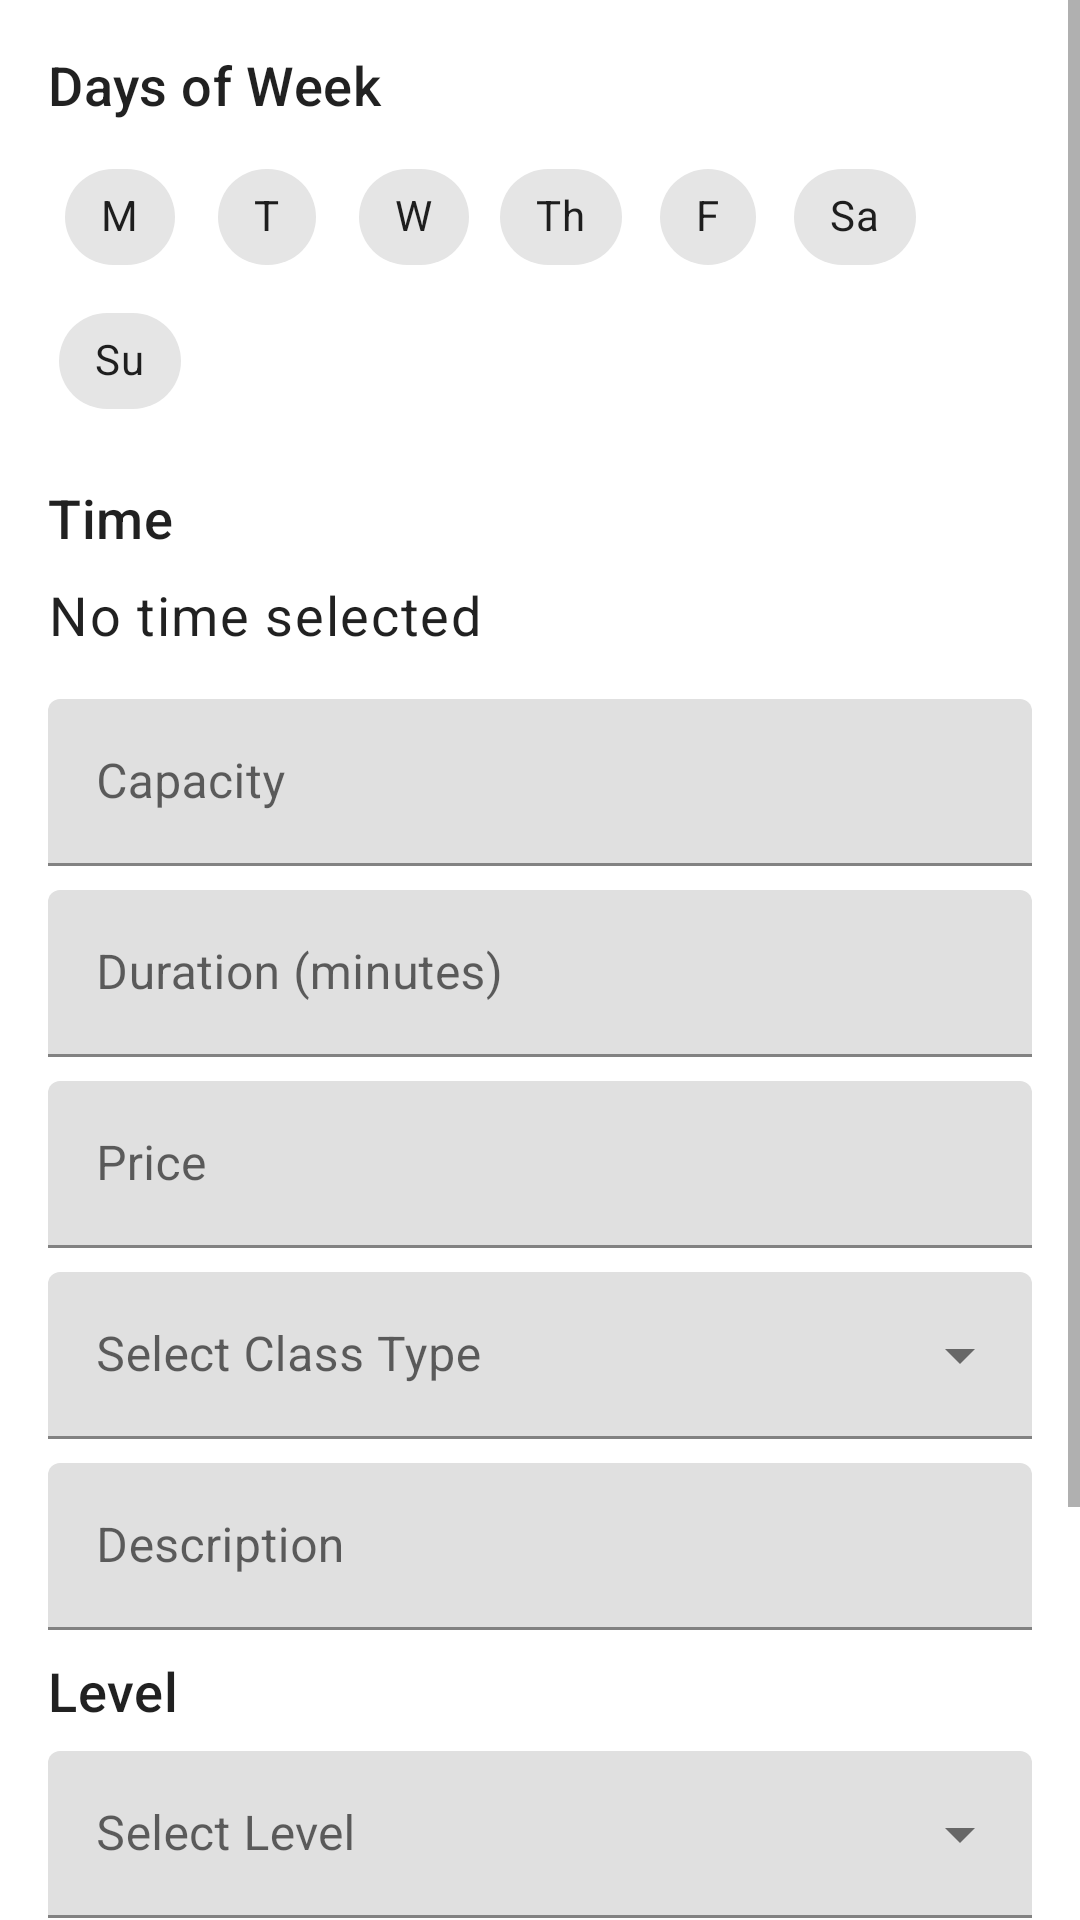

Reconstruct the res/layout file that produces this screen, plus the resources it refers to.
<!-- AndroidManifest.xml: application theme Theme.YogaAdmin_UIOptimized -->
<!-- res/layout/activity_add_class.xml -->
<?xml version="1.0" encoding="utf-8"?>
<ScrollView xmlns:android="http://schemas.android.com/apk/res/android"
    xmlns:app="http://schemas.android.com/apk/res-auto"
    xmlns:tools="http://schemas.android.com/tools"
    android:layout_width="match_parent"
    android:layout_height="match_parent"
    android:fitsSystemWindows="true">

    <LinearLayout
        android:layout_width="match_parent"
        android:layout_height="wrap_content"
        android:orientation="vertical"
        android:padding="16dp">

        <TextView
            android:layout_width="match_parent"
            android:layout_height="wrap_content"
            android:text="Days of Week"
            android:textAppearance="?attr/textAppearanceBodyLarge"
            style="@style/TextAppearance.YogaAdmin.TitleMedium"
            android:layout_marginBottom="8dp"/>

        <com.google.android.material.chip.ChipGroup
            android:id="@+id/chipGroupDaysOfWeek"
            android:layout_width="match_parent"
            android:layout_height="wrap_content"
            app:selectionRequired="false"
            app:singleSelection="false"
            android:layout_marginBottom="16dp"
            app:chipSpacingHorizontal="1dp">

            <com.google.android.material.chip.Chip
                android:id="@+id/chipMonday"
                style="@style/Widget.MaterialComponents.Chip.Filter"
                android:layout_width="wrap_content"
                android:layout_height="wrap_content"
                android:text="M" />

            <com.google.android.material.chip.Chip
                android:id="@+id/chipTuesday"
                style="@style/Widget.MaterialComponents.Chip.Filter"
                android:layout_width="wrap_content"
                android:layout_height="wrap_content"
                android:text="T" />

            <com.google.android.material.chip.Chip
                android:id="@+id/chipWednesday"
                style="@style/Widget.MaterialComponents.Chip.Filter"
                android:layout_width="wrap_content"
                android:layout_height="wrap_content"
                android:text="W" />

            <com.google.android.material.chip.Chip
                android:id="@+id/chipThursday"
                style="@style/Widget.MaterialComponents.Chip.Filter"
                android:layout_width="wrap_content"
                android:layout_height="wrap_content"
                android:text="Th" />


            <com.google.android.material.chip.Chip
                android:id="@+id/chipFriday"
                style="@style/Widget.MaterialComponents.Chip.Filter"
                android:layout_width="wrap_content"
                android:layout_height="wrap_content"
                android:text="F" />


            <com.google.android.material.chip.Chip
                android:id="@+id/chipSaturday"
                style="@style/Widget.MaterialComponents.Chip.Filter"
                android:layout_width="wrap_content"
                android:layout_height="wrap_content"
                android:text="Sa" />


            <com.google.android.material.chip.Chip
                android:id="@+id/chipSunday"
                style="@style/Widget.MaterialComponents.Chip.Filter"
                android:layout_width="wrap_content"
                android:layout_height="wrap_content"
                android:text="Su" />
        </com.google.android.material.chip.ChipGroup>

        <TextView
            android:layout_width="match_parent"
            android:layout_height="wrap_content"
            android:text="Time"
            android:textAppearance="?attr/textAppearanceBodyLarge"
            style="@style/TextAppearance.YogaAdmin.TitleMedium"
            android:layout_marginBottom="8dp"/>

        <TextView
            android:id="@+id/textTimeDisplay"
            android:layout_width="match_parent"
            android:layout_height="wrap_content"
            android:textAppearance="?attr/textAppearanceBodyMedium"
            style="@style/TextAppearance.YogaAdmin.BodyLarge"
            android:text="No time selected"
            android:layout_marginBottom="16dp"
            android:clickable="true"
            android:focusable="true"
            android:drawableEnd="@drawable/ic_time"
            android:gravity="center_vertical"
            android:paddingStart="0dp"
            android:paddingEnd="8dp"/>

        <com.google.android.material.textfield.TextInputLayout
            android:layout_width="match_parent"
            android:layout_height="wrap_content"
            android:hint="Capacity"
            android:layout_marginBottom="8dp">

            <com.google.android.material.textfield.TextInputEditText
                android:id="@+id/editCapacity"
                android:layout_width="match_parent"
                android:layout_height="wrap_content"
                android:inputType="number" />
        </com.google.android.material.textfield.TextInputLayout>

        <com.google.android.material.textfield.TextInputLayout
            android:layout_width="match_parent"
            android:layout_height="wrap_content"
            android:hint="Duration (minutes)"
            android:layout_marginBottom="8dp">

            <com.google.android.material.textfield.TextInputEditText
                android:id="@+id/editDuration"
                android:layout_width="match_parent"
                android:layout_height="wrap_content"
                android:inputType="number" />
        </com.google.android.material.textfield.TextInputLayout>

        <com.google.android.material.textfield.TextInputLayout
            android:layout_width="match_parent"
            android:layout_height="wrap_content"
            android:hint="Price"
            android:layout_marginBottom="8dp">

            <com.google.android.material.textfield.TextInputEditText
                android:id="@+id/editPrice"
                android:layout_width="match_parent"
                android:layout_height="wrap_content"
                android:inputType="numberDecimal" />
        </com.google.android.material.textfield.TextInputLayout>

        <com.google.android.material.textfield.TextInputLayout
            android:id="@+id/layoutClassTypeDropdown"
            style="@style/Widget.MaterialComponents.TextInputLayout.FilledBox.ExposedDropdownMenu"
            android:layout_width="match_parent"
            android:layout_height="wrap_content"
            android:hint="Select Class Type"
            android:layout_marginBottom="8dp">

            <AutoCompleteTextView
                android:id="@+id/autoCompleteClassType"
                android:layout_width="match_parent"
                android:layout_height="wrap_content"
                android:inputType="none"
                android:focusable="false"
                android:cursorVisible="false"
                tools:ignore="LabelFor" />
        </com.google.android.material.textfield.TextInputLayout>

        <com.google.android.material.textfield.TextInputLayout
            android:layout_width="match_parent"
            android:layout_height="wrap_content"
            android:hint="Description"
            android:layout_marginBottom="8dp">

            <com.google.android.material.textfield.TextInputEditText
                android:id="@+id/editDescription"
                android:layout_width="match_parent"
                android:layout_height="wrap_content"
                android:inputType="textMultiLine" />
        </com.google.android.material.textfield.TextInputLayout>

        <TextView
            android:layout_width="match_parent"
            android:layout_height="wrap_content"
            android:text="Level"
            android:textAppearance="?attr/textAppearanceBodyLarge"
            style="@style/TextAppearance.YogaAdmin.TitleMedium"
            android:layout_marginBottom="8dp"/>

        <com.google.android.material.textfield.TextInputLayout
            android:id="@+id/layoutLevelDropdown"
            style="@style/Widget.MaterialComponents.TextInputLayout.FilledBox.ExposedDropdownMenu"
            android:layout_width="match_parent"
            android:layout_height="wrap_content"
            android:hint="Select Level"
            android:layout_marginBottom="8dp">

            <AutoCompleteTextView
                android:id="@+id/autoCompleteLevel"
                android:layout_width="match_parent"
                android:layout_height="wrap_content"
                android:inputType="none"
                android:focusable="false"
                android:cursorVisible="false"
                tools:ignore="LabelFor" />
        </com.google.android.material.textfield.TextInputLayout>

        <TextView
            android:layout_width="match_parent"
            android:layout_height="wrap_content"
            android:text="Room"
            android:textAppearance="?attr/textAppearanceBodyLarge"
            style="@style/TextAppearance.YogaAdmin.TitleMedium"
            android:layout_marginBottom="8dp"/>

        <com.google.android.material.textfield.TextInputLayout
            android:id="@+id/layoutRoomDropdown"
            style="@style/Widget.MaterialComponents.TextInputLayout.FilledBox.ExposedDropdownMenu"
            android:layout_width="match_parent"
            android:layout_height="wrap_content"
            android:hint="Select Room"
            android:layout_marginBottom="16dp">

            <AutoCompleteTextView
                android:id="@+id/autoCompleteRoom"
                android:layout_width="match_parent"
                android:layout_height="wrap_content"
                android:inputType="none"
                android:focusable="false"
                android:cursorVisible="false"
                tools:ignore="LabelFor" />
        </com.google.android.material.textfield.TextInputLayout>

        <com.google.android.material.button.MaterialButton
            android:id="@+id/btnSaveClass"
            android:layout_width="match_parent"
            android:layout_height="wrap_content"
            style="@style/TextAppearance.YogaAdmin.BodyLarge"
            android:textColor="@color/white"
            android:text="Save Class" />
    </LinearLayout>
</ScrollView>
<!-- resources referenced by this layout -->
<resources>
  <color name="white">#FFFFFFFF</color>
  <style name="TextAppearance.YogaAdmin.BodyLarge" parent="TextAppearance.Material3.BodyLarge">
          <item name="android:textSize">18sp</item>
          
      </style>
  <style name="TextAppearance.YogaAdmin.TitleMedium" parent="TextAppearance.Material3.TitleMedium">
          <item name="android:textSize">18sp</item>
      </style>
  <style name="Theme.YogaAdmin_UIOptimized" parent="Base.Theme.YogaAdmin_UIOptimized" />
  <style name="Base.Theme.YogaAdmin_UIOptimized" parent="Theme.MaterialComponents.Light.DarkActionBar">
          
          
      </style>
</resources>
